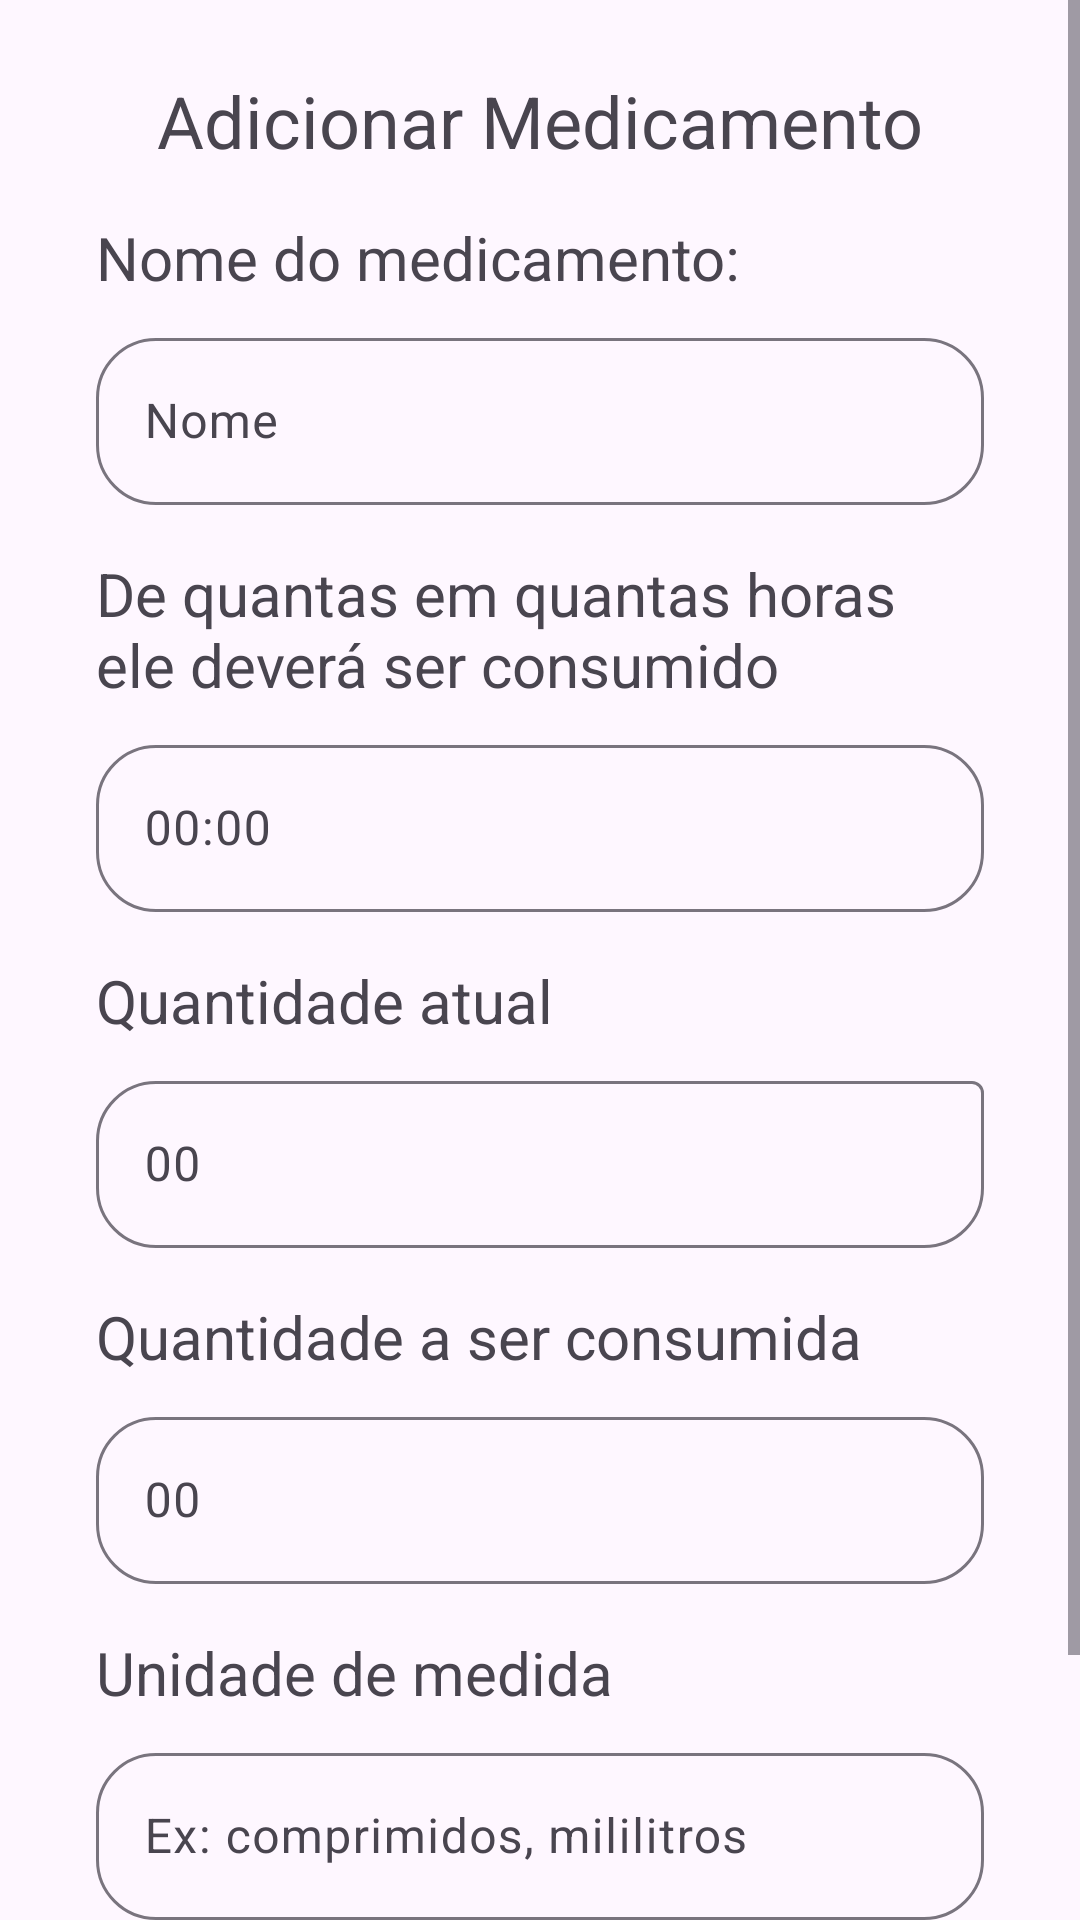

Here is an Android app screen rendered from its layout file. Give the layout XML and the strings, colors and styles it references.
<!-- AndroidManifest.xml: application theme Theme.T3_mobile -->
<!-- res/layout/fragment_novo_med.xml -->
<?xml version="1.0" encoding="utf-8"?>
<FrameLayout xmlns:android="http://schemas.android.com/apk/res/android"
    xmlns:app="http://schemas.android.com/apk/res-auto"
    xmlns:tools="http://schemas.android.com/tools"
    android:layout_width="match_parent"
    android:layout_height="match_parent"
    tools:context=".NovoMedFragment">

    

    <ScrollView
        android:layout_width="match_parent"
        android:layout_height="match_parent" >

        <androidx.constraintlayout.widget.ConstraintLayout
            android:layout_width="match_parent"
            android:layout_height="wrap_content">

            <TextView
                android:id="@+id/TV_AM_TITULO"
                android:layout_width="0dp"
                android:layout_height="wrap_content"
                android:layout_marginStart="32dp"
                android:layout_marginTop="24dp"
                android:layout_marginEnd="32dp"
                android:text="Adicionar Medicamento"
                android:textAlignment="center"
                android:textSize="24sp"
                app:layout_constraintEnd_toEndOf="parent"
                app:layout_constraintHorizontal_bias="0.5"
                app:layout_constraintStart_toStartOf="parent"
                app:layout_constraintTop_toTopOf="parent" />

            <TextView
                android:id="@+id/TV_AM_nome"
                android:layout_width="wrap_content"
                android:layout_height="wrap_content"
                android:layout_marginStart="32dp"
                android:layout_marginTop="16dp"
                android:text="Nome do medicamento:"
                android:textSize="20sp"
                app:layout_constraintStart_toStartOf="parent"
                app:layout_constraintTop_toBottomOf="@+id/TV_AM_TITULO" />

            <com.google.android.material.textfield.TextInputLayout
                android:id="@+id/TI_AM_NOME"
                android:layout_width="0dp"
                android:layout_height="wrap_content"
                android:layout_marginStart="32dp"
                android:layout_marginTop="8dp"
                android:layout_marginEnd="32dp"
                android:hint="Nome"
                app:boxCornerRadiusBottomEnd="20dp"
                app:boxCornerRadiusBottomStart="20dp"
                app:boxCornerRadiusTopEnd="20dp"
                app:boxCornerRadiusTopStart="20dp"
                app:layout_constraintEnd_toEndOf="parent"
                app:layout_constraintStart_toStartOf="parent"
                app:layout_constraintTop_toBottomOf="@+id/TV_AM_nome">

                <com.google.android.material.textfield.TextInputEditText
                    android:id="@+id/inp_TI_AM_NOME"
                    android:layout_width="match_parent"
                    android:layout_height="wrap_content" />
            </com.google.android.material.textfield.TextInputLayout>

            <TextView
                android:id="@+id/TV_AM_HORA"
                android:layout_width="0dp"
                android:layout_height="wrap_content"
                android:layout_marginStart="32dp"
                android:layout_marginTop="16dp"
                android:layout_marginEnd="32dp"
                android:text="De quantas em quantas horas ele deverá ser consumido"
                android:textSize="20sp"
                app:layout_constraintEnd_toEndOf="parent"
                app:layout_constraintStart_toStartOf="parent"
                app:layout_constraintTop_toBottomOf="@+id/TI_AM_NOME" />

            <com.google.android.material.textfield.TextInputLayout
                android:id="@+id/TI_AM_HORA"
                android:layout_width="0dp"
                android:layout_height="wrap_content"
                android:layout_marginStart="32dp"
                android:layout_marginTop="8dp"
                android:layout_marginEnd="32dp"
                android:hint="00:00"
                app:boxCornerRadiusBottomEnd="20dp"
                app:boxCornerRadiusBottomStart="20dp"
                app:boxCornerRadiusTopEnd="20dp"
                app:boxCornerRadiusTopStart="20dp"
                app:layout_constraintEnd_toEndOf="parent"
                app:layout_constraintStart_toStartOf="parent"
                app:layout_constraintTop_toBottomOf="@+id/TV_AM_HORA">

                <com.google.android.material.textfield.TextInputEditText
                    android:id="@+id/inp_TI_AM_HORA"
                    android:layout_width="match_parent"
                    android:layout_height="wrap_content" />
            </com.google.android.material.textfield.TextInputLayout>

            <TextView
                android:id="@+id/TV_AM_QTD"
                android:layout_width="wrap_content"
                android:layout_height="wrap_content"
                android:layout_marginStart="32dp"
                android:layout_marginTop="16dp"
                android:text="Quantidade atual"
                android:textSize="20sp"
                app:layout_constraintStart_toStartOf="parent"
                app:layout_constraintTop_toBottomOf="@+id/TI_AM_HORA" />

            <com.google.android.material.textfield.TextInputLayout
                android:id="@+id/TI_AM_QTD"
                android:layout_width="0dp"
                android:layout_height="wrap_content"
                android:layout_marginStart="32dp"
                android:layout_marginTop="8dp"
                android:layout_marginEnd="32dp"
                android:hint="00"
                app:boxCornerRadiusBottomEnd="20dp"
                app:boxCornerRadiusBottomStart="20dp"
                app:boxCornerRadiusTopStart="20dp"
                app:layout_constraintEnd_toEndOf="parent"
                app:layout_constraintStart_toStartOf="parent"
                app:layout_constraintTop_toBottomOf="@+id/TV_AM_QTD">

                <com.google.android.material.textfield.TextInputEditText
                    android:id="@+id/inp_TI_AM_QTD"
                    android:layout_width="match_parent"
                    android:layout_height="wrap_content" />
            </com.google.android.material.textfield.TextInputLayout>

            <TextView
                android:id="@+id/TV_AM_META"
                android:layout_width="wrap_content"
                android:layout_height="wrap_content"
                android:layout_marginStart="32dp"
                android:layout_marginTop="16dp"
                android:text="Quantidade a ser consumida"
                android:textSize="20sp"
                app:layout_constraintStart_toStartOf="parent"
                app:layout_constraintTop_toBottomOf="@+id/TI_AM_QTD" />

            <com.google.android.material.textfield.TextInputLayout
                android:id="@+id/TI_AM_META"
                android:layout_width="0dp"
                android:layout_height="wrap_content"
                android:layout_marginStart="32dp"
                android:layout_marginTop="8dp"
                android:layout_marginEnd="32dp"
                android:hint="00"
                app:boxCornerRadiusBottomEnd="20dp"
                app:boxCornerRadiusBottomStart="20dp"
                app:boxCornerRadiusTopEnd="20dp"
                app:boxCornerRadiusTopStart="20dp"
                app:layout_constraintEnd_toEndOf="parent"
                app:layout_constraintStart_toStartOf="parent"
                app:layout_constraintTop_toBottomOf="@+id/TV_AM_META">

                <com.google.android.material.textfield.TextInputEditText
                    android:id="@+id/inp_TI_AM_META"
                    android:layout_width="match_parent"
                    android:layout_height="wrap_content" />
            </com.google.android.material.textfield.TextInputLayout>

            <TextView
                android:id="@+id/TV_AM_UM"
                android:layout_width="wrap_content"
                android:layout_height="wrap_content"
                android:layout_marginStart="32dp"
                android:layout_marginTop="16dp"
                android:text="Unidade de medida"
                android:textSize="20sp"
                app:layout_constraintStart_toStartOf="parent"
                app:layout_constraintTop_toBottomOf="@+id/TI_AM_META" />

            <com.google.android.material.textfield.TextInputLayout
                android:id="@+id/TI_AM_UM"
                android:layout_width="0dp"
                android:layout_height="wrap_content"
                android:layout_marginStart="32dp"
                android:layout_marginTop="8dp"
                android:layout_marginEnd="32dp"
                android:hint="Ex: comprimidos, mililitros"
                app:boxCornerRadiusBottomEnd="20dp"
                app:boxCornerRadiusBottomStart="20dp"
                app:boxCornerRadiusTopEnd="20dp"
                app:boxCornerRadiusTopStart="20dp"
                app:layout_constraintEnd_toEndOf="parent"
                app:layout_constraintStart_toStartOf="parent"
                app:layout_constraintTop_toBottomOf="@+id/TV_AM_UM">

                <com.google.android.material.textfield.TextInputEditText
                    android:id="@+id/inp_TI_AM_UM"
                    android:layout_width="match_parent"
                    android:layout_height="wrap_content" />
            </com.google.android.material.textfield.TextInputLayout>

            <Button
                android:id="@+id/BTN_AM_COMMIT"
                android:layout_width="0dp"
                android:layout_height="wrap_content"
                android:layout_marginStart="32dp"
                android:layout_marginTop="22dp"
                android:layout_marginEnd="32dp"
                android:backgroundTint="@color/light_green"
                android:text="Adicionar medicamento"
                android:textSize="24sp"
                app:layout_constraintEnd_toEndOf="parent"
                app:layout_constraintHorizontal_bias="0.5"
                app:layout_constraintStart_toStartOf="parent"
                app:layout_constraintTop_toBottomOf="@+id/TI_AM_UM" />

        </androidx.constraintlayout.widget.ConstraintLayout>
    </ScrollView>

</FrameLayout>
<!-- resources referenced by this layout -->
<resources>
  <color name="light_green">#4CAF50</color>
  <style name="Theme.T3_mobile" parent="Base.Theme.T3_mobile" />
  <style name="Base.Theme.T3_mobile" parent="Theme.Material3.DayNight.NoActionBar">
          
          
      </style>
</resources>
